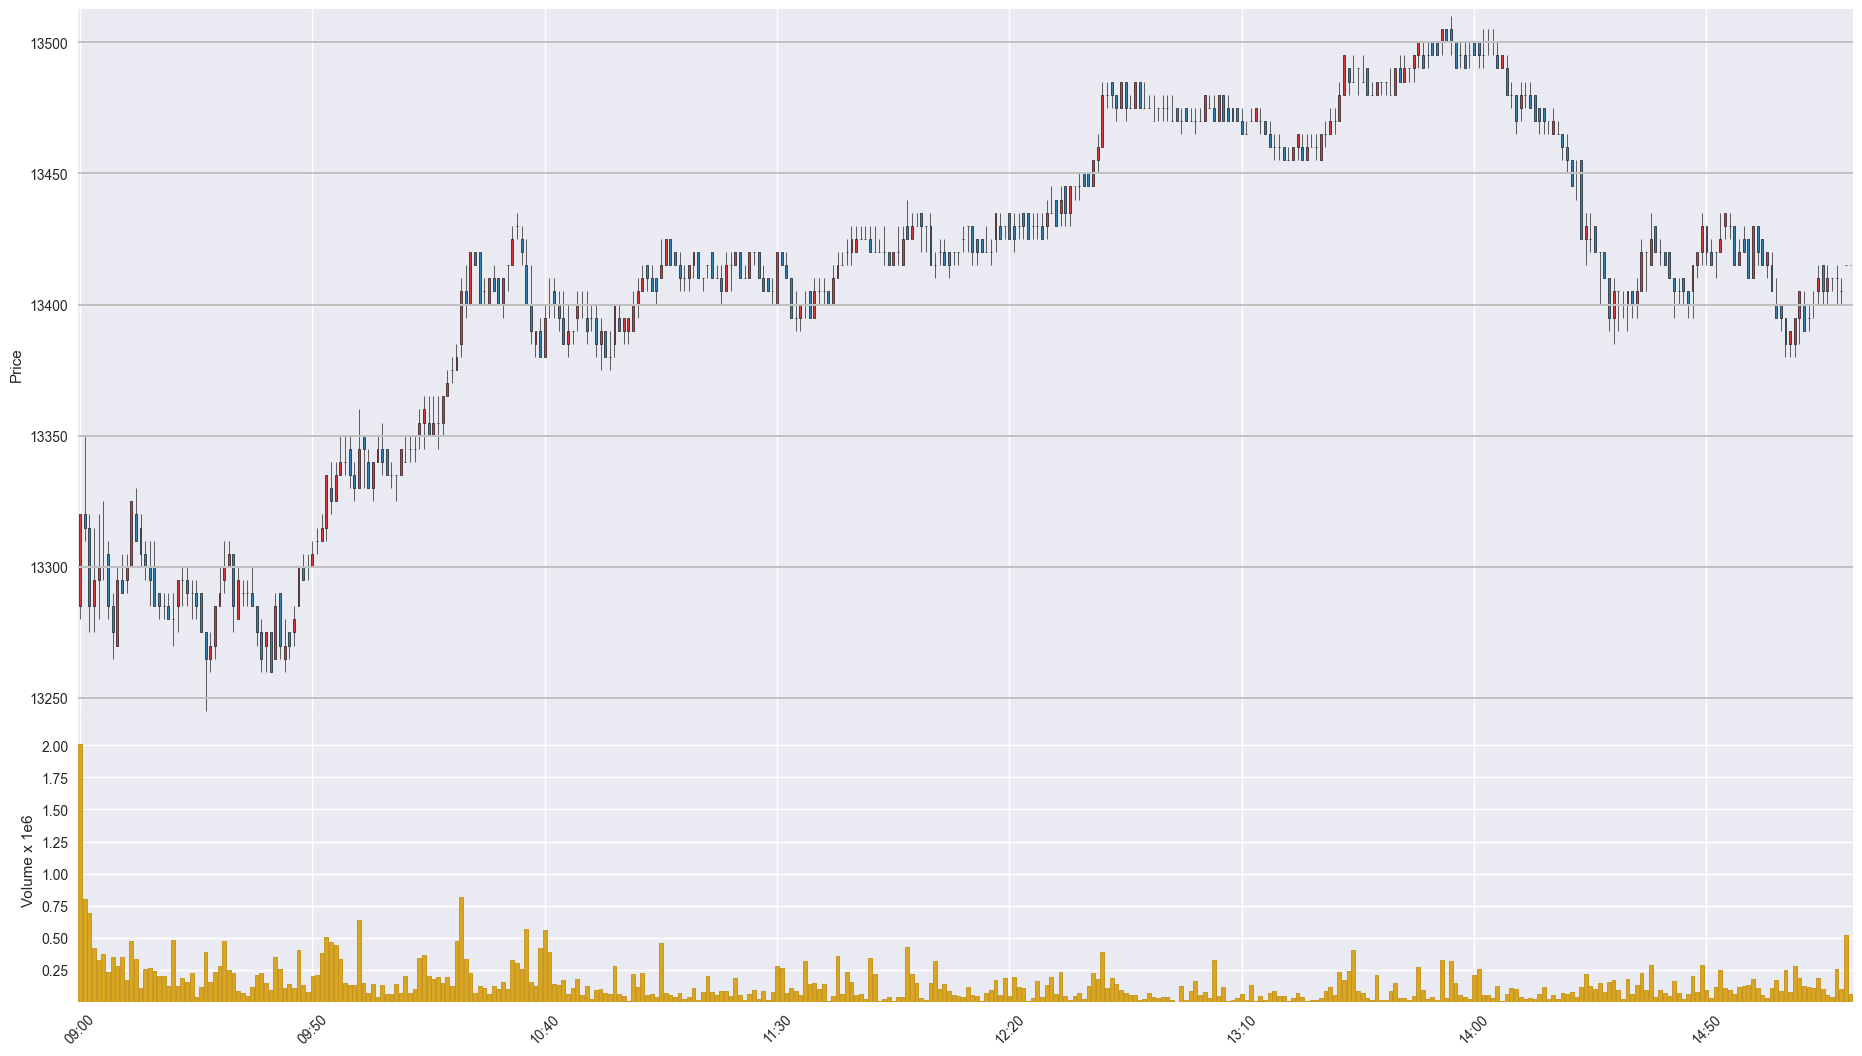

The file beside this chart, header and first rows:
Time, Open, High, Low, Close, Volume
202007210900, 13285, 13320, 13280, 13320, 2011393
202007210901, 13320, 13350, 13310, 13315, 802664
202007210902, 13315, 13320, 13275, 13285, 692896
202007210903, 13285, 13315, 13275, 13295, 416553
202007210904, 13295, 13320, 13280, 13300, 328369
202007210905, 13300, 13325, 13295, 13300, 368755
202007210906, 13305, 13310, 13280, 13285, 235496
202007210907, 13285, 13290, 13265, 13275, 348963
202007210908, 13270, 13300, 13270, 13295, 275695
202007210909, 13295, 13305, 13290, 13290, 348034
202007210910, 13295, 13305, 13290, 13300, 173022
202007210911, 13300, 13325, 13300, 13325, 472205
202007210912, 13320, 13330, 13310, 13310, 330286
202007210913, 13315, 13320, 13300, 13305, 110381
202007210914, 13305, 13310, 13295, 13300, 256548
202007210915, 13300, 13310, 13285, 13295, 259765
202007210916, 13300, 13310, 13285, 13285, 240134
202007210917, 13290, 13290, 13280, 13285, 202900
202007210918, 13285, 13290, 13280, 13285, 202625
202007210919, 13285, 13290, 13280, 13280, 120855
202007210920, 13280, 13290, 13270, 13280, 483627
202007210921, 13285, 13295, 13275, 13295, 123936
202007210922, 13295, 13300, 13285, 13295, 181610
202007210923, 13295, 13300, 13285, 13290, 154095
202007210924, 13290, 13295, 13280, 13290, 226478
202007210925, 13290, 13295, 13280, 13285, 38596
202007210926, 13290, 13290, 13275, 13275, 114098
202007210927, 13275, 13275, 13245, 13265, 388180
202007210928, 13265, 13275, 13260, 13270, 157048
202007210929, 13270, 13285, 13265, 13285, 233105
202007210930, 13285, 13300, 13285, 13290, 277065
202007210931, 13295, 13310, 13290, 13300, 474113
202007210932, 13300, 13310, 13300, 13305, 247734
202007210933, 13305, 13305, 13275, 13285, 224551
202007210934, 13280, 13300, 13280, 13295, 84145
202007210935, 13290, 13295, 13285, 13290, 69307
202007210936, 13290, 13295, 13285, 13290, 47432
202007210937, 13290, 13300, 13285, 13285, 114060
202007210938, 13285, 13285, 13270, 13275, 206336
202007210939, 13275, 13280, 13260, 13265, 224464
202007210940, 13270, 13275, 13260, 13275, 145738
202007210941, 13275, 13275, 13260, 13260, 93201
202007210942, 13265, 13290, 13265, 13285, 346887
202007210943, 13290, 13290, 13265, 13270, 257836
202007210944, 13265, 13280, 13260, 13270, 110786
202007210945, 13275, 13275, 13265, 13270, 138411
202007210946, 13275, 13285, 13270, 13280, 106526
202007210947, 13285, 13300, 13285, 13300, 401139
202007210948, 13300, 13305, 13295, 13295, 131959
202007210949, 13300, 13305, 13295, 13300, 79926
202007210950, 13300, 13310, 13300, 13305, 199244
202007210951, 13310, 13315, 13305, 13310, 204989
202007210952, 13310, 13320, 13310, 13315, 377581
202007210953, 13315, 13335, 13310, 13335, 503117
202007210954, 13330, 13340, 13320, 13325, 462628
202007210955, 13325, 13340, 13325, 13335, 441217
202007210956, 13335, 13350, 13335, 13340, 335777
202007210957, 13340, 13350, 13335, 13340, 144422
202007210958, 13345, 13350, 13330, 13335, 130790
202007210959, 13335, 13340, 13325, 13330, 132800
... 322 more rows
